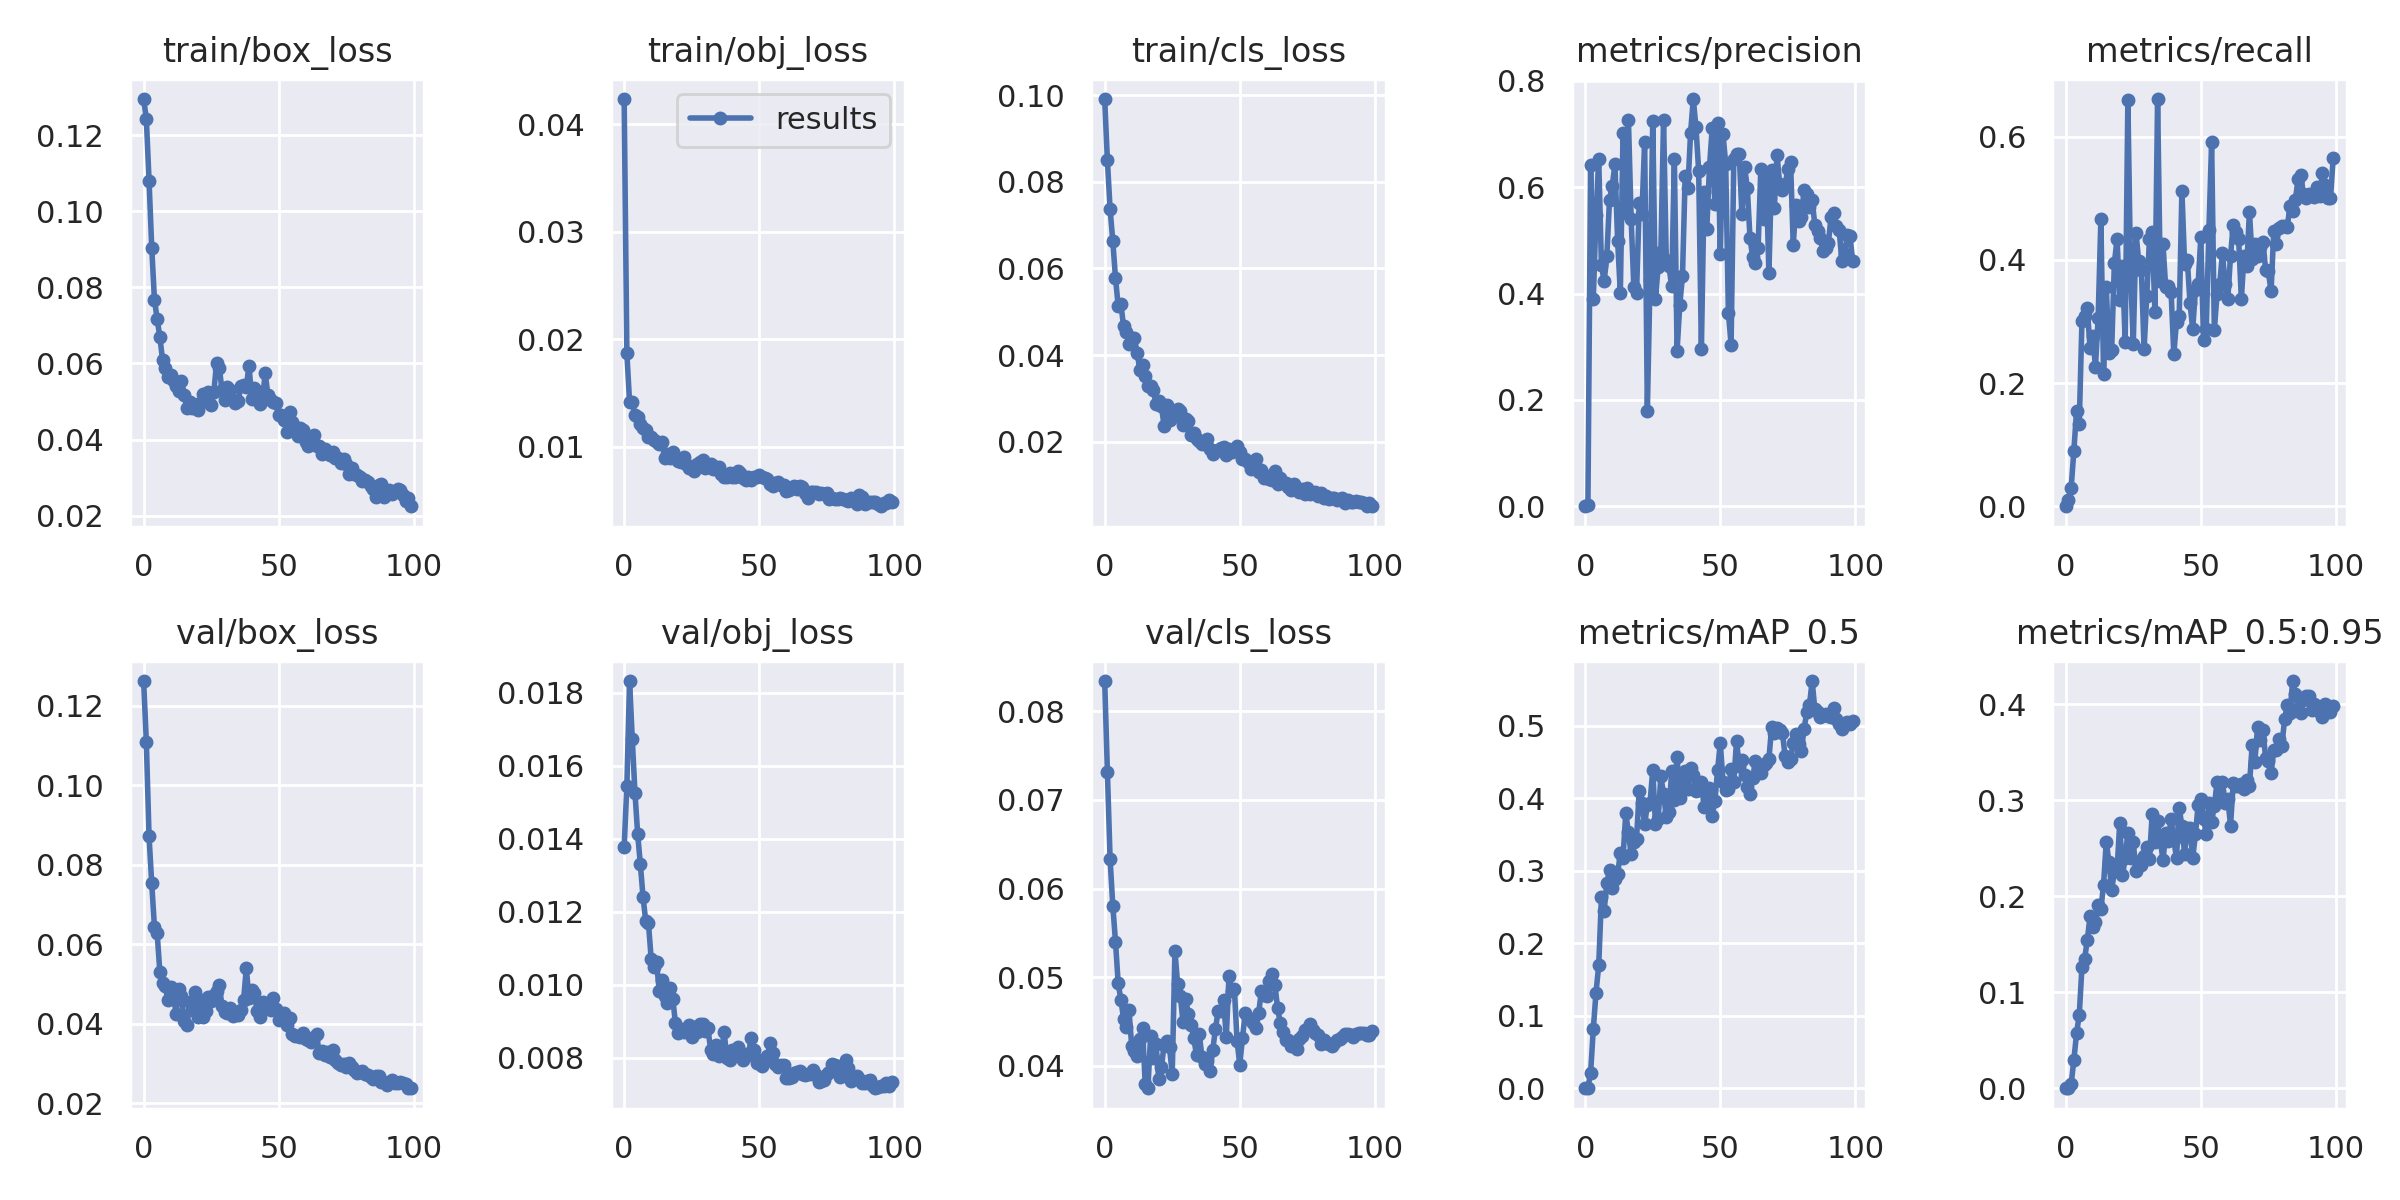

The data file committed next to this chart (first rows):
epoch, train/box_loss, train/obj_loss, train/cls_loss, metrics/precision, metrics/recall, metrics/mAP_0.5, metrics/mAP_0.5:0.95, val/box_loss, val/obj_loss, val/cls_loss, x/lr0, x/lr1, x/lr2
0, 0.1295, 0.04237, 0.09912, 0, 0, 0, 0, 0.1263, 0.01377, 0.08342, 0.00022, 0.00022, 0.09802
1, 0.1243, 0.01868, 0.08495, 0.002455, 0.009732, 0.0009265, 0.0002512, 0.111, 0.01545, 0.07319, 0.0004499, 0.0004499, 0.09595
2, 0.1081, 0.01417, 0.0737, 0.641, 0.0295, 0.02141, 0.004196, 0.08718, 0.01832, 0.06334, 0.0006794, 0.0006794, 0.09388
3, 0.0904, 0.0141, 0.06632, 0.3902, 0.08975, 0.08203, 0.02927, 0.07533, 0.01673, 0.05809, 0.0009082, 0.0009082, 0.09181
4, 0.07676, 0.01298, 0.05783, 0.5485, 0.1546, 0.1321, 0.05709, 0.06438, 0.01526, 0.05402, 0.001136, 0.001136, 0.08974
5, 0.07169, 0.0127, 0.05127, 0.6527, 0.1331, 0.1696, 0.07641, 0.06288, 0.01413, 0.04931, 0.001362, 0.001362, 0.08766
6, 0.06697, 0.01209, 0.05173, 0.4539, 0.3011, 0.2633, 0.1263, 0.05305, 0.0133, 0.04746, 0.001587, 0.001587, 0.08559
7, 0.06093, 0.0117, 0.04665, 0.4228, 0.3085, 0.2447, 0.1346, 0.05025, 0.01239, 0.04529, 0.00181, 0.00181, 0.08351
8, 0.05867, 0.01154, 0.04538, 0.4698, 0.3213, 0.2829, 0.1549, 0.04942, 0.01174, 0.04443, 0.002031, 0.002031, 0.08143
9, 0.05632, 0.01085, 0.04265, 0.5767, 0.2565, 0.301, 0.179, 0.04594, 0.01168, 0.04626, 0.002249, 0.002249, 0.07935
10, 0.05705, 0.01085, 0.04384, 0.6016, 0.277, 0.2762, 0.1682, 0.04933, 0.01071, 0.04224, 0.002465, 0.002465, 0.07726
11, 0.05563, 0.01065, 0.04396, 0.643, 0.2262, 0.2882, 0.1733, 0.0474, 0.01047, 0.04167, 0.002677, 0.002677, 0.07518
12, 0.05409, 0.01047, 0.04054, 0.4996, 0.3057, 0.2955, 0.1904, 0.0425, 0.01061, 0.04115, 0.002886, 0.002886, 0.07309
13, 0.0528, 0.01022, 0.03665, 0.4013, 0.4658, 0.3245, 0.1863, 0.04872, 0.009817, 0.04298, 0.003091, 0.003091, 0.07099
14, 0.05545, 0.01041, 0.03773, 0.702, 0.2141, 0.3182, 0.2122, 0.04694, 0.01013, 0.04424, 0.003293, 0.003293, 0.06889
15, 0.05179, 0.008975, 0.03514, 0.5509, 0.3568, 0.3791, 0.2567, 0.04076, 0.009698, 0.03798, 0.00349, 0.00349, 0.06679
16, 0.04816, 0.009266, 0.03288, 0.7256, 0.2493, 0.3531, 0.2354, 0.03974, 0.009505, 0.03748, 0.003683, 0.003683, 0.06468
17, 0.0498, 0.008892, 0.03283, 0.5407, 0.2538, 0.3226, 0.2065, 0.04538, 0.009909, 0.04341, 0.003871, 0.003871, 0.06257
18, 0.04818, 0.009484, 0.03183, 0.4118, 0.3947, 0.3393, 0.2258, 0.04337, 0.009617, 0.04088, 0.004055, 0.004055, 0.06046
19, 0.04893, 0.009059, 0.02876, 0.4007, 0.4344, 0.3444, 0.2278, 0.04795, 0.00894, 0.04249, 0.004233, 0.004233, 0.05833
20, 0.04783, 0.008658, 0.02932, 0.5694, 0.3354, 0.4107, 0.2766, 0.04161, 0.008671, 0.03849, 0.004406, 0.004406, 0.05621
21, 0.04966, 0.008524, 0.02818, 0.5492, 0.3899, 0.3934, 0.2218, 0.04602, 0.008789, 0.03988, 0.004573, 0.004573, 0.05407
22, 0.05205, 0.009015, 0.02365, 0.6857, 0.2671, 0.3643, 0.2396, 0.04166, 0.008707, 0.04239, 0.004735, 0.004735, 0.05194
23, 0.05021, 0.008354, 0.0284, 0.18, 0.6601, 0.3911, 0.2662, 0.04333, 0.008727, 0.04285, 0.00489, 0.00489, 0.04979
24, 0.05243, 0.007988, 0.02505, 0.4259, 0.3792, 0.3942, 0.2403, 0.04687, 0.008886, 0.0421, 0.00504, 0.00504, 0.04764
25, 0.04897, 0.008048, 0.02624, 0.724, 0.2642, 0.4391, 0.2561, 0.04576, 0.008573, 0.03909, 0.005183, 0.005183, 0.04548
26, 0.05255, 0.007711, 0.0259, 0.3893, 0.4443, 0.3648, 0.2262, 0.04732, 0.00883, 0.05297, 0.00532, 0.00532, 0.04332
27, 0.06023, 0.008387, 0.02749, 0.4504, 0.3982, 0.3711, 0.2346, 0.04821, 0.008709, 0.04922, 0.00545, 0.00545, 0.04115
28, 0.05892, 0.008563, 0.02711, 0.4776, 0.3833, 0.4306, 0.2323, 0.04982, 0.008933, 0.04785, 0.005573, 0.005573, 0.03897
29, 0.053, 0.008703, 0.02396, 0.727, 0.2551, 0.4061, 0.2419, 0.04443, 0.008915, 0.04492, 0.00569, 0.00569, 0.03679
30, 0.05041, 0.007985, 0.0252, 0.4632, 0.342, 0.3741, 0.2515, 0.043, 0.008735, 0.04752, 0.005799, 0.005799, 0.0346
31, 0.05377, 0.008195, 0.02489, 0.4516, 0.4347, 0.3805, 0.239, 0.04269, 0.008807, 0.04583, 0.005902, 0.005902, 0.0324
32, 0.05309, 0.008377, 0.02155, 0.4134, 0.4456, 0.4377, 0.2857, 0.04402, 0.008222, 0.04458, 0.005997, 0.005997, 0.0302
33, 0.05042, 0.007898, 0.02208, 0.6521, 0.3162, 0.3977, 0.2566, 0.042, 0.008098, 0.04311, 0.006084, 0.006084, 0.02798
34, 0.04948, 0.008136, 0.02057, 0.2922, 0.6613, 0.4572, 0.278, 0.04293, 0.00836, 0.04117, 0.006165, 0.006165, 0.02576
35, 0.05004, 0.008049, 0.02023, 0.3785, 0.3665, 0.4007, 0.2577, 0.04235, 0.008063, 0.04363, 0.006238, 0.006238, 0.02354
36, 0.05412, 0.007475, 0.01945, 0.4325, 0.4254, 0.4264, 0.2378, 0.04338, 0.008088, 0.04101, 0.006304, 0.006304, 0.0213
37, 0.05436, 0.007159, 0.01962, 0.6208, 0.3555, 0.4376, 0.2654, 0.04599, 0.008718, 0.04024, 0.006362, 0.006362, 0.01906
38, 0.05386, 0.007135, 0.02073, 0.598, 0.3569, 0.4125, 0.258, 0.05403, 0.008, 0.04056, 0.006412, 0.006412, 0.01681
39, 0.05941, 0.007493, 0.01834, 0.7022, 0.3484, 0.4412, 0.2808, 0.04643, 0.007936, 0.03948, 0.006455, 0.006455, 0.01456
40, 0.05067, 0.007173, 0.01708, 0.7658, 0.2469, 0.4322, 0.2583, 0.04848, 0.008225, 0.04179, 0.006491, 0.006491, 0.01229
41, 0.05365, 0.007189, 0.01792, 0.7126, 0.2999, 0.4106, 0.2404, 0.04779, 0.008224, 0.04419, 0.006519, 0.006519, 0.01002
42, 0.05263, 0.007686, 0.01804, 0.6305, 0.3083, 0.4187, 0.2923, 0.04313, 0.008283, 0.04621, 0.00654, 0.00654, 0.00774
43, 0.04943, 0.007562, 0.01863, 0.2949, 0.5121, 0.4221, 0.2728, 0.04165, 0.008115, 0.04617, 0.006482, 0.006482, 0.006482
44, 0.05066, 0.007049, 0.01888, 0.5907, 0.3932, 0.3877, 0.244, 0.04544, 0.007945, 0.04742, 0.006482, 0.006482, 0.006482
45, 0.05743, 0.006896, 0.01683, 0.5214, 0.3997, 0.4072, 0.2713, 0.0443, 0.008098, 0.04326, 0.006343, 0.006343, 0.006343
46, 0.05173, 0.007203, 0.01836, 0.6379, 0.33, 0.4146, 0.2715, 0.04478, 0.008075, 0.05012, 0.006204, 0.006204, 0.006204
47, 0.05028, 0.006865, 0.01773, 0.7106, 0.2879, 0.3754, 0.24, 0.04356, 0.008548, 0.04848, 0.006064, 0.006064, 0.006064
48, 0.04991, 0.007176, 0.01815, 0.5675, 0.3512, 0.3962, 0.2645, 0.04647, 0.008216, 0.04867, 0.005923, 0.005923, 0.005923
49, 0.04969, 0.007136, 0.01893, 0.7213, 0.3608, 0.4391, 0.2948, 0.04379, 0.007865, 0.04282, 0.005783, 0.005783, 0.005783
50, 0.04632, 0.007328, 0.0176, 0.4741, 0.4369, 0.4764, 0.3016, 0.04107, 0.007934, 0.04015, 0.005641, 0.005641, 0.005641
51, 0.04639, 0.007178, 0.01595, 0.6993, 0.2693, 0.4231, 0.2808, 0.04118, 0.007788, 0.04314, 0.0055, 0.0055, 0.0055
52, 0.04514, 0.007111, 0.01597, 0.6445, 0.2873, 0.4111, 0.2651, 0.04284, 0.007959, 0.04595, 0.005359, 0.005359, 0.005359
53, 0.04205, 0.007013, 0.01537, 0.3642, 0.4484, 0.4127, 0.2976, 0.03966, 0.008047, 0.04543, 0.005217, 0.005217, 0.005217
54, 0.04717, 0.006496, 0.0138, 0.3039, 0.5915, 0.4401, 0.2775, 0.04157, 0.008394, 0.04518, 0.005077, 0.005077, 0.005077
55, 0.04463, 0.006351, 0.01501, 0.6526, 0.286, 0.4225, 0.2943, 0.03734, 0.008127, 0.04486, 0.004936, 0.004936, 0.004936
56, 0.04318, 0.006617, 0.01593, 0.662, 0.3445, 0.4788, 0.3188, 0.03691, 0.007834, 0.04426, 0.004796, 0.004796, 0.004796
57, 0.04081, 0.00667, 0.01297, 0.6633, 0.3604, 0.4453, 0.3033, 0.03689, 0.007752, 0.046, 0.004657, 0.004657, 0.004657
58, 0.04306, 0.006442, 0.0135, 0.5488, 0.4115, 0.4534, 0.3191, 0.03671, 0.007791, 0.04842, 0.004518, 0.004518, 0.004518
59, 0.04245, 0.006394, 0.01163, 0.6388, 0.3608, 0.4328, 0.297, 0.03778, 0.007816, 0.04802, 0.004381, 0.004381, 0.004381
... 40 more rows
